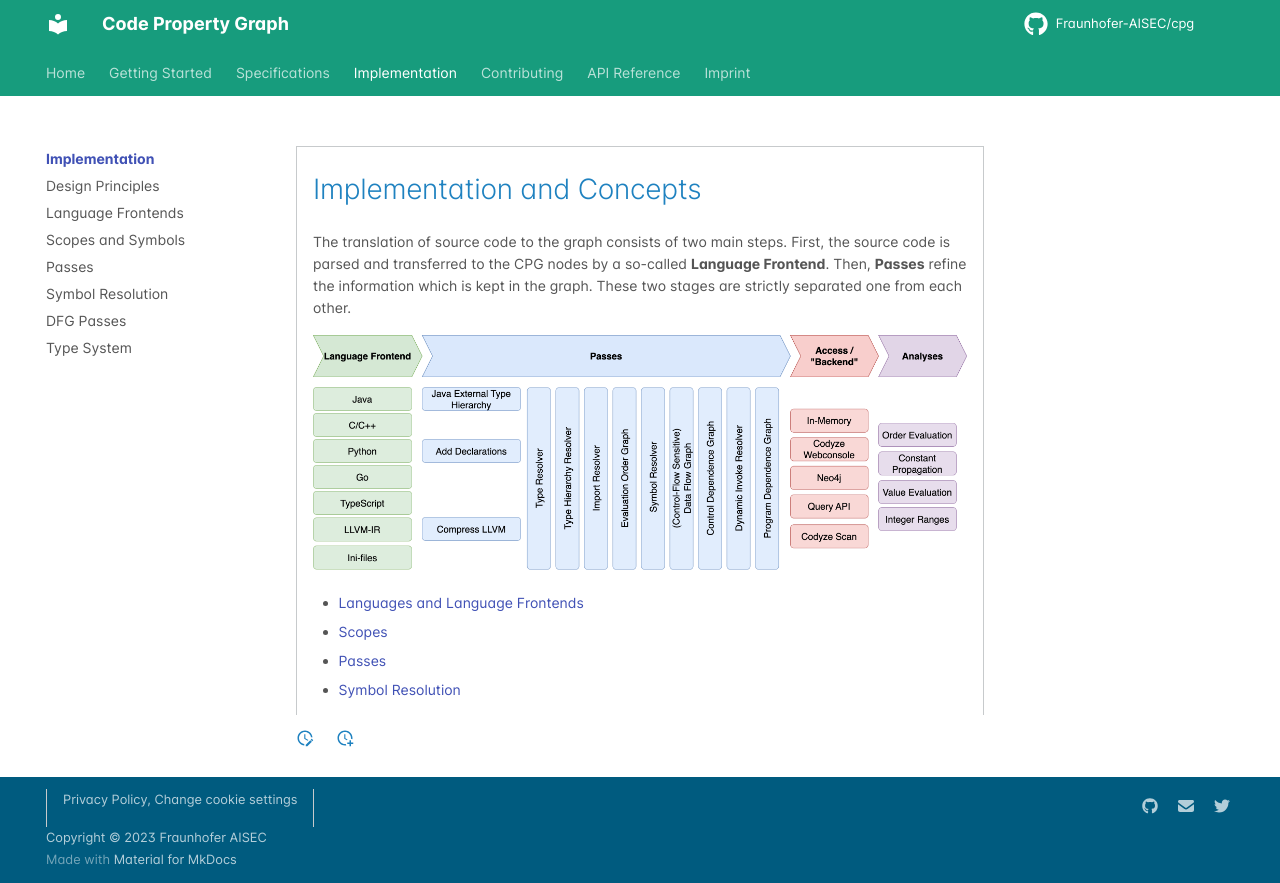

repository: Fraunhofer-AISEC/cpg · page: CPG/impl/index.html · generator: mkdocs

---
title: "Implementation and Concepts"
linkTitle: "Implementation and Concepts"
weight: 20
no_list: false
menu:
  main:
    weight: 20
description: >
    The CPG library is a language-agnostic graph representation of source code.
---

# Implementation and Concepts

The translation of source code to the graph consists of two main steps. First,
the source code is parsed and transferred to the CPG nodes by a so-called
**Language Frontend**. Then, **Passes** refine the information which is kept in
the graph. These two stages are strictly separated one from each other.

![Overview of the CPG pipeline](../../assets/img/cpg-flow.png) 
{ align=center }


* [Languages and Language Frontends](./language)
* [Scopes](./scopes)
* [Passes](./passes)
* [Symbol Resolution](./symbol-resolver.md)
